16-way image classification set "dataset-resize" from GitHub (C242-PS525/Capstone_Project_ML); label vocabulary: apple, avocado, banana, durian, guava, kiwi, langsat, mango, melon, orange, papaya, pineapple, rambutan, salak, water guava, watermelon.

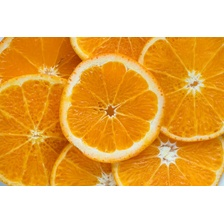
Label: orange

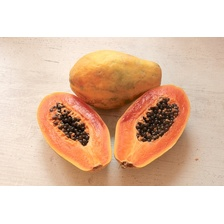
Label: papaya

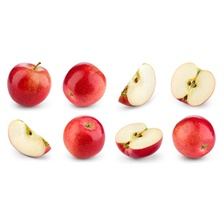
Label: apple

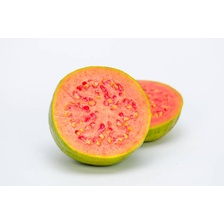
Label: guava

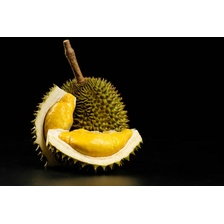
Label: durian

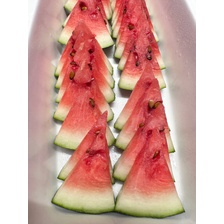
Label: watermelon
